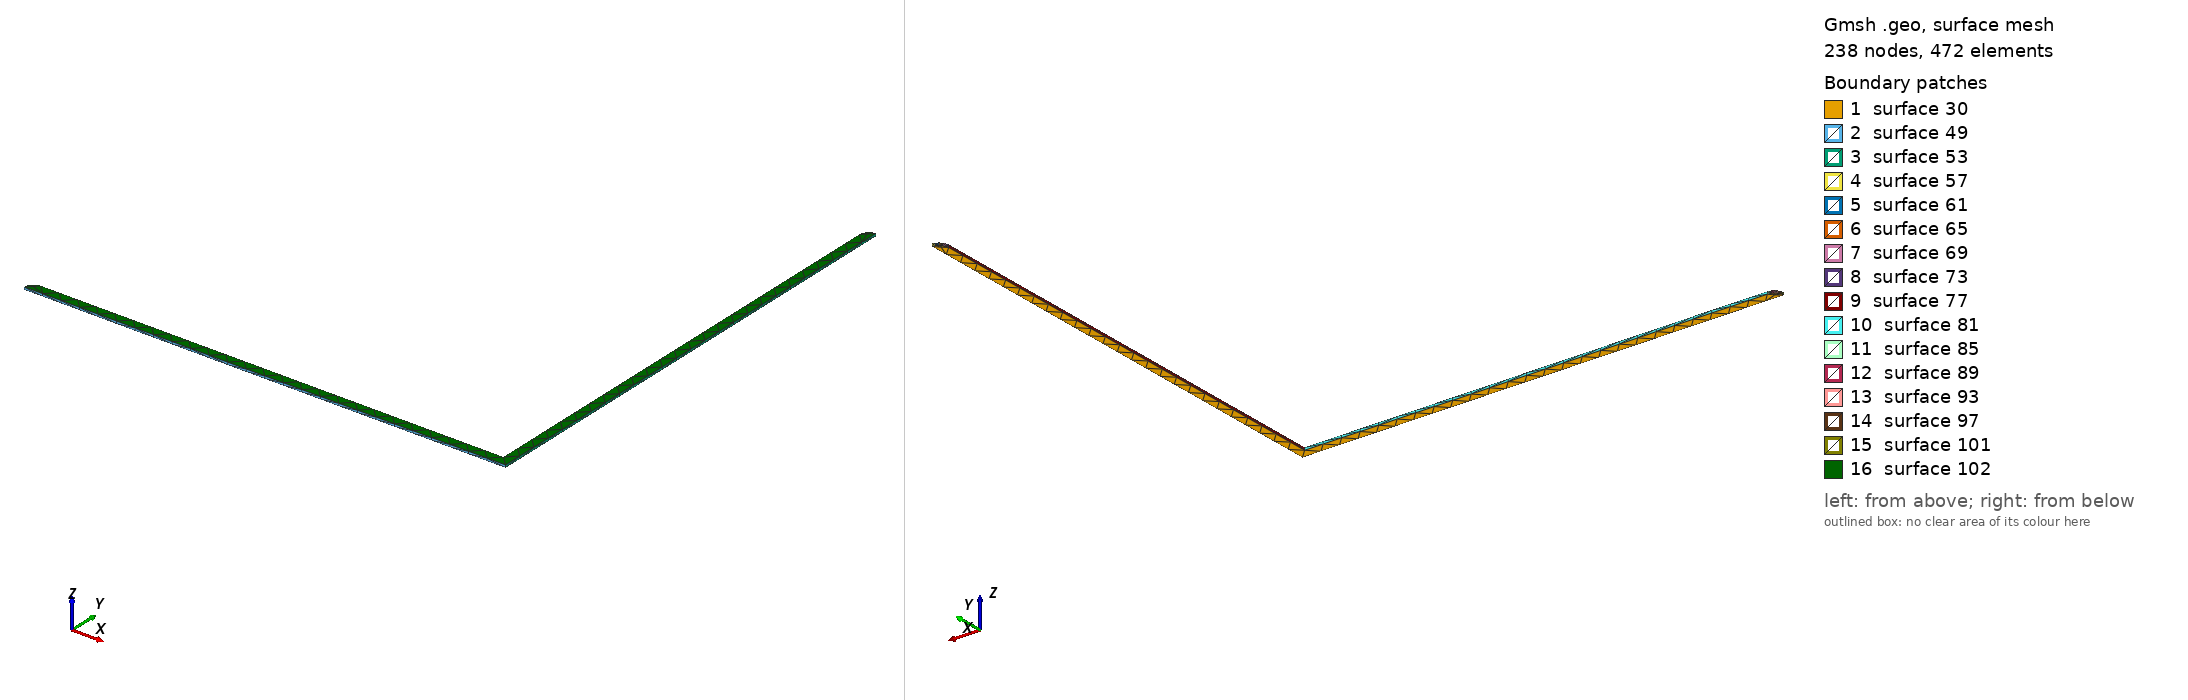

Gmsh geometry script, surface-meshed: 238 nodes, 472 surface elements. Boundary patches (legend numbers): 1 surface 30, 2 surface 49, 3 surface 53, 4 surface 57, 5 surface 61, 6 surface 65, 7 surface 69, 8 surface 73, 9 surface 77, 10 surface 81, 11 surface 85, 12 surface 89, 13 surface 93, 14 surface 97, 15 surface 101, 16 surface 102. Left view from above one corner, right view from below the opposite corner. The script declares no physical surfaces, so the legend lists its geometric surfaces. The drawing asked Gmsh for element sizes between 1% and 20% of the model's largest extent; the script's own settings can give other sizes.

=== Net1344.geo (drawn) ===
lc = 1e-2;
Point(1) = {3.712, -0.165, 0.03411, lc} ;
Point(2) = {3.967, -0.165, 0.03411, lc} ;
Point(3) = {3.967, 0.09, 0.03411, lc} ;
Point(4) = {3.96545, 0.089755, 0.03411, lc} ;
Point(5) = {3.96406, 0.089045, 0.03411, lc} ;
Point(6) = {3.96296, 0.087939, 0.03411, lc} ;
Point(7) = {3.96224, 0.086545, 0.03411, lc} ;
Point(8) = {3.962, 0.085, 0.03411, lc} ;
Point(9) = {3.962, -0.16, 0.03411, lc} ;
Point(10) = {3.717, -0.16, 0.03411, lc} ;
Point(11) = {3.71545, -0.160245, 0.03411, lc} ;
Point(12) = {3.71406, -0.160955, 0.03411, lc} ;
Point(13) = {3.71296, -0.162061, 0.03411, lc} ;
Point(14) = {3.71224, -0.163455, 0.03411, lc} ;
Line(15) = {1,2} ;
Line(16) = {2,3} ;
Line(17) = {3,4} ;
Line(18) = {4,5} ;
Line(19) = {5,6} ;
Line(20) = {6,7} ;
Line(21) = {7,8} ;
Line(22) = {8,9} ;
Line(23) = {9,10} ;
Line(24) = {10,11} ;
Line(25) = {11,12} ;
Line(26) = {12,13} ;
Line(27) = {13,14} ;
Line(28) = {14,1} ;
Line Loop(29) = {15,16,17,18,19,20,21,22,23,24,25,26,27,28} ;
Plane Surface(30) = {29} ;
Extrude{0,0,0.00137}{ Surface{30}; }
